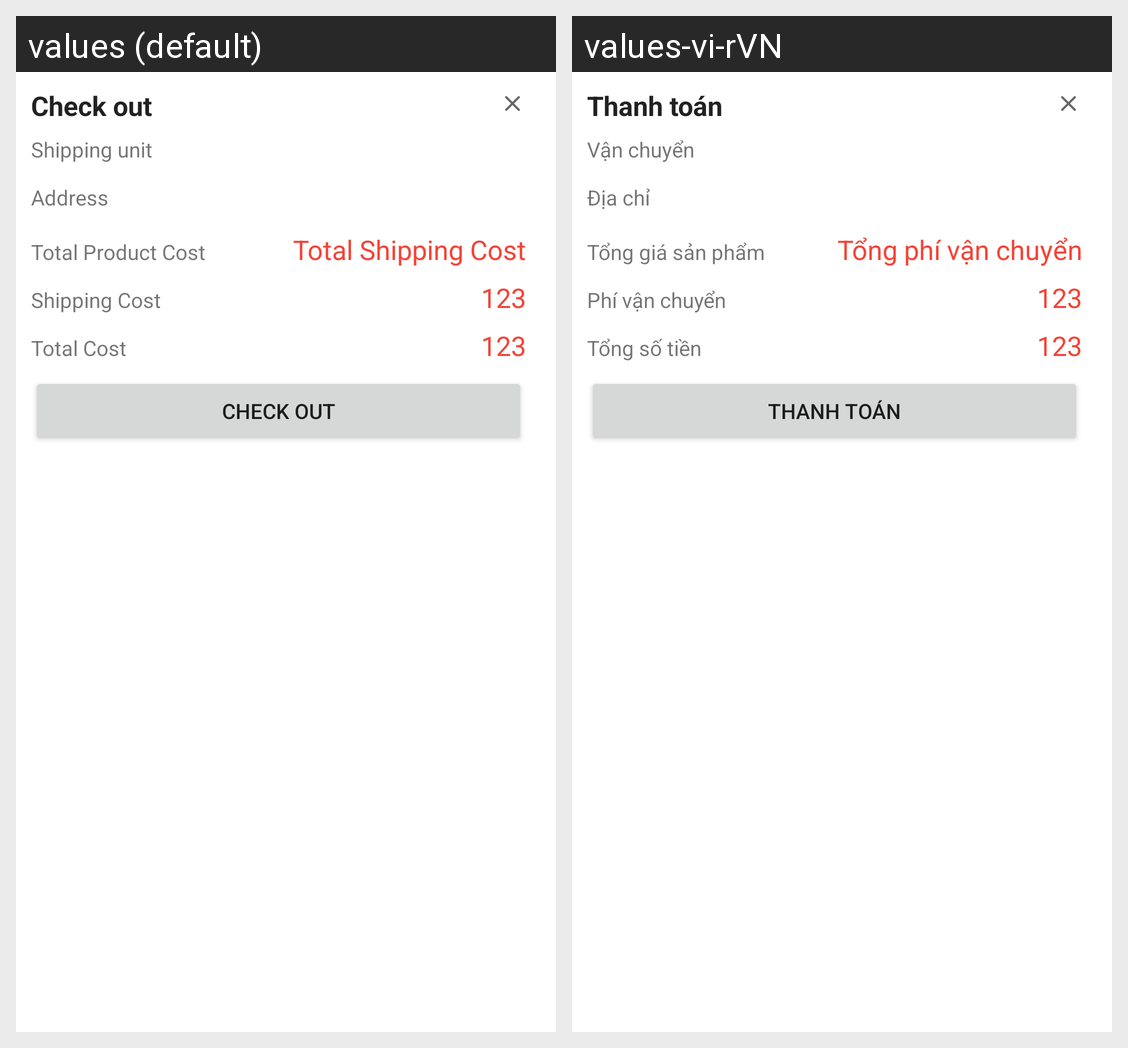

Locale-by-locale string values for the Android screen shown in this grid:
Android screen res/layout/fragment_infomation_checkout.xml rendered under 2 locales, left to right: values (default), values-vi-rVN. Device: Nexus 5 (rendered at 1080×1920; each locale shown at half size, 540×960, under a caption strip naming it); theme Theme.FarmersMarket.
Strings drawn on this screen, with the default value and each locale's value (text and hints the layout hard-codes, and strings that could not be matched under every locale, appear in the picture but are not listed):

fragmentCheckoutTxtTitle
  values: Check out
  values-vi-rVN: Thanh toán

fragmentCheckoutTxtShippingUnit
  values: Shipping unit
  values-vi-rVN: Vận chuyển

fragmentCheckoutTxtAddress
  values: Address
  values-vi-rVN: Địa chỉ

fragmentCheckoutTxtProductCost
  values: Total Product Cost
  values-vi-rVN: Tổng giá sản phẩm

fragmentCheckoutTxtProductCostResult
  values: Total Shipping Cost
  values-vi-rVN: Tổng phí vận chuyển

fragmentCheckoutTxtShippingCost
  values: Shipping Cost
  values-vi-rVN: Phí vận chuyển

fragmentCheckoutTxtShippingCostResult
  values: 123
  values-vi-rVN: 123

fragmentCheckoutTxtTotalCost
  values: Total Cost
  values-vi-rVN: Tổng số tiền

fragmentCheckoutTxtTotalCostResult
  values: 123
  values-vi-rVN: 123

fragmentCheckoutBtnCheckout
  values: Check out
  values-vi-rVN: Thanh toán
